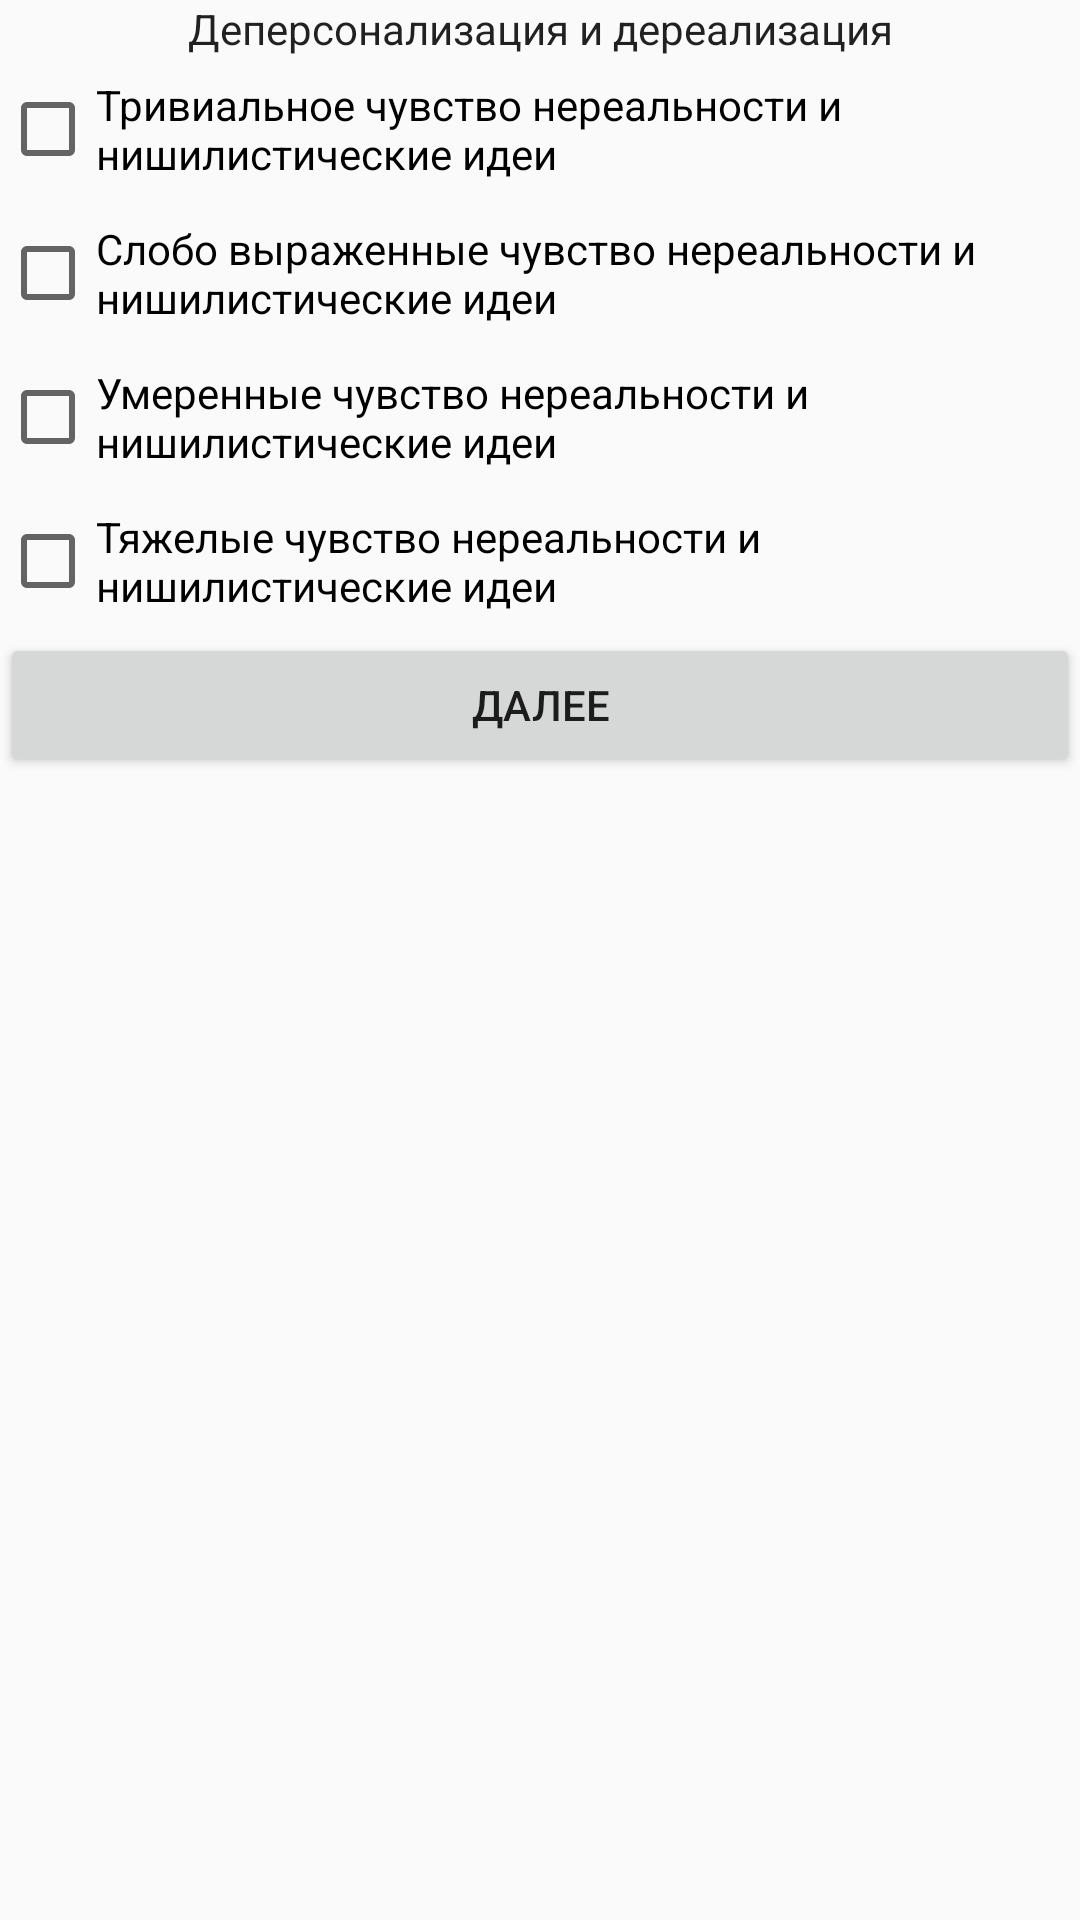

This screen was rendered from an Android layout file. Write that file and the resources it references.
<!-- AndroidManifest.xml: application theme Theme.HDRS -->
<!-- res/layout/activity_main19.xml -->
<?xml version="1.0" encoding="utf-8"?>
<android.support.constraint.ConstraintLayout xmlns:android="http://schemas.android.com/apk/res/android"
    xmlns:app="http://schemas.android.com/apk/res-auto"
    xmlns:tools="http://schemas.android.com/tools"
    android:layout_width="match_parent"
    android:layout_height="match_parent"
    tools:context=".MainActivity19">

    <LinearLayout
        android:layout_width="match_parent"
        android:layout_height="match_parent"
        android:orientation="vertical">

        <TextView
            android:id="@+id/caption19"
            android:layout_width="match_parent"
            android:layout_height="wrap_content"
            android:text="@string/caption19"
            android:textAlignment="center"
            android:textAppearance="@style/TextAppearance.AppCompat.Body1" />

        <CheckBox
            android:id="@+id/c19_1"
            android:layout_width="match_parent"
            android:layout_height="wrap_content"
            android:minHeight="48dp"
            android:text="@string/q19_1" />

        <CheckBox
            android:id="@+id/c19_2"
            android:layout_width="match_parent"
            android:layout_height="wrap_content"
            android:minHeight="48dp"
            android:text="@string/q19_2" />

        <CheckBox
            android:id="@+id/c19_3"
            android:layout_width="match_parent"
            android:layout_height="wrap_content"
            android:minHeight="48dp"
            android:text="@string/q19_3" />

        <CheckBox
            android:id="@+id/c19_4"
            android:layout_width="match_parent"
            android:layout_height="wrap_content"
            android:minHeight="48dp"
            android:text="@string/q19_4" />

        <Button
            android:id="@+id/next19"
            android:layout_width="match_parent"
            android:layout_height="wrap_content"
            android:onClick="sendMessage"
            android:text="@string/next19" />
    </LinearLayout>
</android.support.constraint.ConstraintLayout>
<!-- resources referenced by this layout -->
<resources>
  <string name="caption19">Деперсонализация и дереализация</string>
  <string name="next19">Далее</string>
  <string name="q19_1">Тривиальное чувство нереальности и нишилистические идеи</string>
  <string name="q19_2">Слобо выраженные чувство нереальности и нишилистические идеи</string>
  <string name="q19_3">Умеренные чувство нереальности и нишилистические идеи</string>
  <string name="q19_4">Тяжелые чувство нереальности и нишилистические идеи</string>
  <style name="Theme.HDRS" parent="Theme.AppCompat.Light.DarkActionBar">
          
          <item name="colorPrimary">@color/purple_500</item>
          <item name="colorPrimaryDark">@color/purple_700</item>
          <item name="colorAccent">@color/teal_200</item>
          
      </style>
  <!-- not gathered from this repository: default colours our renderer supplied (Android Studio template values) -->
  <color name="purple_500">#FF6200EE</color>
  <color name="purple_700">#FF3700B3</color>
  <color name="teal_200">#FF03DAC5</color>
</resources>
